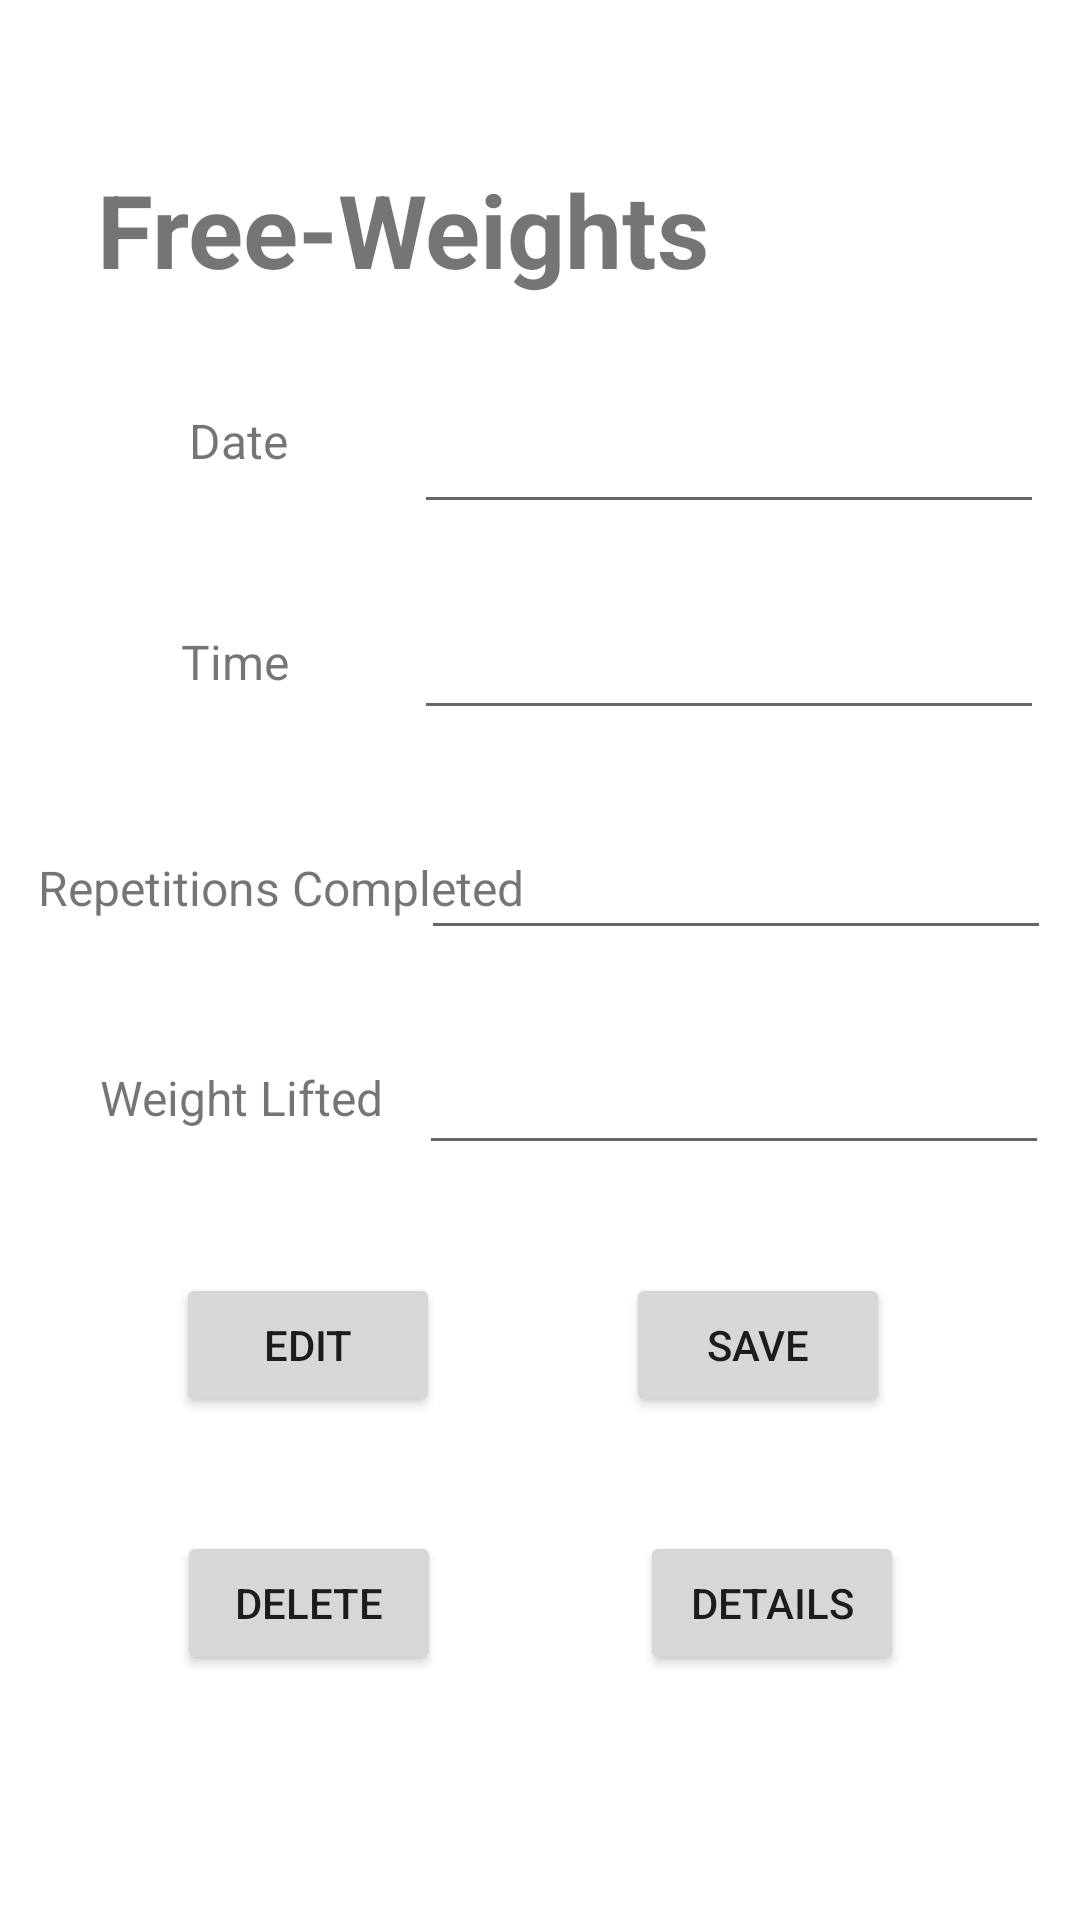

Produce the Android XML layout that renders to this screen, including the resource entries it uses.
<!-- AndroidManifest.xml: application theme Theme.GymFinalProject -->
<!-- res/layout/weights_sub.xml -->
<?xml version="1.0" encoding="utf-8"?>
<androidx.constraintlayout.widget.ConstraintLayout xmlns:android="http://schemas.android.com/apk/res/android"
    xmlns:app="http://schemas.android.com/apk/res-auto"
    xmlns:tools="http://schemas.android.com/tools"
    android:layout_width="match_parent"
    android:layout_height="match_parent">

    <TextView
        android:id="@+id/weightsTitle"
        android:layout_width="wrap_content"
        android:layout_height="wrap_content"
        android:text="Free-Weights"
        android:textSize="34sp"
        android:textStyle="bold"
        app:layout_constraintBottom_toBottomOf="parent"
        app:layout_constraintEnd_toEndOf="parent"
        app:layout_constraintHorizontal_bias="0.208"
        app:layout_constraintStart_toStartOf="parent"
        app:layout_constraintTop_toTopOf="parent"
        app:layout_constraintVertical_bias="0.09" />

    <Button
        android:id="@+id/detailsLogBtn2"
        android:layout_width="wrap_content"
        android:layout_height="wrap_content"
        android:text="Details"
        app:layout_constraintBottom_toBottomOf="parent"
        app:layout_constraintEnd_toEndOf="parent"
        app:layout_constraintHorizontal_bias="0.784"
        app:layout_constraintStart_toStartOf="parent"
        app:layout_constraintTop_toTopOf="parent"
        app:layout_constraintVertical_bias="0.862" />

    <Button
        android:id="@+id/saveLogBtn2"
        android:layout_width="wrap_content"
        android:layout_height="wrap_content"
        android:text="Save"
        app:layout_constraintBottom_toBottomOf="parent"
        app:layout_constraintEnd_toEndOf="parent"
        app:layout_constraintHorizontal_bias="0.767"
        app:layout_constraintStart_toStartOf="parent"
        app:layout_constraintTop_toTopOf="parent"
        app:layout_constraintVertical_bias="0.717" />

    <Button
        android:id="@+id/deleteLogBtn2"
        android:layout_width="wrap_content"
        android:layout_height="wrap_content"
        android:text="Delete"
        app:layout_constraintBottom_toBottomOf="parent"
        app:layout_constraintEnd_toEndOf="parent"
        app:layout_constraintHorizontal_bias="0.217"
        app:layout_constraintStart_toStartOf="parent"
        app:layout_constraintTop_toTopOf="parent"
        app:layout_constraintVertical_bias="0.862" />

    <Button
        android:id="@+id/editLogBtn2"
        android:layout_width="wrap_content"
        android:layout_height="wrap_content"
        android:text="Edit"
        app:layout_constraintBottom_toBottomOf="parent"
        app:layout_constraintEnd_toEndOf="parent"
        app:layout_constraintHorizontal_bias="0.216"
        app:layout_constraintStart_toStartOf="parent"
        app:layout_constraintTop_toTopOf="parent"
        app:layout_constraintVertical_bias="0.717" />

    <TextView
        android:id="@+id/dateTitle"
        android:layout_width="wrap_content"
        android:layout_height="wrap_content"
        android:text="Date"
        android:textSize="16sp"
        app:layout_constraintBottom_toBottomOf="parent"
        app:layout_constraintEnd_toEndOf="parent"
        app:layout_constraintHorizontal_bias="0.193"
        app:layout_constraintStart_toStartOf="parent"
        app:layout_constraintTop_toTopOf="parent"
        app:layout_constraintVertical_bias="0.22" />

    <TextView
        android:id="@+id/timeTitle"
        android:layout_width="wrap_content"
        android:layout_height="wrap_content"
        android:text="Time"
        android:textSize="16sp"
        app:layout_constraintBottom_toBottomOf="parent"
        app:layout_constraintEnd_toEndOf="parent"
        app:layout_constraintHorizontal_bias="0.186"
        app:layout_constraintStart_toStartOf="parent"
        app:layout_constraintTop_toTopOf="parent"
        app:layout_constraintVertical_bias="0.339" />

    <TextView
        android:id="@+id/repsTitle"
        android:layout_width="wrap_content"
        android:layout_height="wrap_content"
        android:text="Repetitions Completed"
        android:textSize="16sp"
        app:layout_constraintBottom_toBottomOf="parent"
        app:layout_constraintEnd_toEndOf="parent"
        app:layout_constraintHorizontal_bias="0.064"
        app:layout_constraintStart_toStartOf="parent"
        app:layout_constraintTop_toTopOf="parent"
        app:layout_constraintVertical_bias="0.461" />

    <TextView
        android:id="@+id/achievedTitle"
        android:layout_width="wrap_content"
        android:layout_height="wrap_content"
        android:text="Weight Lifted"
        android:textSize="16sp"
        app:layout_constraintBottom_toBottomOf="parent"
        app:layout_constraintEnd_toEndOf="parent"
        app:layout_constraintHorizontal_bias="0.126"
        app:layout_constraintStart_toStartOf="parent"
        app:layout_constraintTop_toTopOf="parent"
        app:layout_constraintVertical_bias="0.574" />

    <EditText
        android:id="@+id/etDate"
        android:layout_width="wrap_content"
        android:layout_height="wrap_content"
        android:ems="10"
        android:inputType="date"
        android:minHeight="48dp"
        app:layout_constraintBottom_toBottomOf="parent"
        app:layout_constraintEnd_toEndOf="parent"
        app:layout_constraintHorizontal_bias="0.92"
        app:layout_constraintStart_toStartOf="parent"
        app:layout_constraintTop_toTopOf="parent"
        app:layout_constraintVertical_bias="0.214" />

    <EditText
        android:id="@+id/etTime"
        android:layout_width="wrap_content"
        android:layout_height="wrap_content"
        android:ems="10"
        android:inputType="time"
        android:minHeight="48dp"
        app:layout_constraintBottom_toBottomOf="parent"
        app:layout_constraintEnd_toEndOf="parent"
        app:layout_constraintHorizontal_bias="0.92"
        app:layout_constraintStart_toStartOf="parent"
        app:layout_constraintTop_toTopOf="parent"
        app:layout_constraintVertical_bias="0.33" />

    <EditText
        android:id="@+id/etRepsComplete"
        android:layout_width="wrap_content"
        android:layout_height="wrap_content"
        android:ems="10"
        android:inputType="number"
        android:minHeight="48dp"
        app:layout_constraintBottom_toBottomOf="parent"
        app:layout_constraintEnd_toEndOf="parent"
        app:layout_constraintHorizontal_bias="0.935"
        app:layout_constraintStart_toStartOf="parent"
        app:layout_constraintTop_toTopOf="parent"
        app:layout_constraintVertical_bias="0.454"
        tools:ignore="SpeakableTextPresentCheck" />

    <EditText
        android:id="@+id/etWeightAchieved"
        android:layout_width="wrap_content"
        android:layout_height="wrap_content"
        android:ems="10"
        android:inputType="number"
        android:minHeight="48dp"
        app:layout_constraintBottom_toBottomOf="parent"
        app:layout_constraintEnd_toEndOf="parent"
        app:layout_constraintHorizontal_bias="0.93"
        app:layout_constraintStart_toStartOf="parent"
        app:layout_constraintTop_toTopOf="parent"
        app:layout_constraintVertical_bias="0.575" />

</androidx.constraintlayout.widget.ConstraintLayout>
<!-- resources referenced by this layout -->
<resources>
  <style name="Theme.GymFinalProject" parent="Theme.MaterialComponents.DayNight.DarkActionBar">
          
          <item name="colorPrimary">@color/purple_500</item>
          <item name="colorPrimaryVariant">@color/purple_700</item>
          <item name="colorOnPrimary">@color/white</item>
          
          <item name="colorSecondary">@color/teal_200</item>
          <item name="colorSecondaryVariant">@color/teal_700</item>
          <item name="colorOnSecondary">@color/black</item>
          
          <item name="android:statusBarColor" tools:targetApi="l">?attr/colorPrimaryVariant</item>
          
      </style>
  <!-- not gathered from this repository: default colours our renderer supplied (Android Studio template values) -->
  <color name="purple_500">#FF6200EE</color>
  <color name="purple_700">#FF3700B3</color>
  <color name="teal_200">#FF03DAC5</color>
  <color name="teal_700">#FF018786</color>
  <color name="black">#FF000000</color>
  <color name="white">#FFFFFFFF</color>
</resources>
